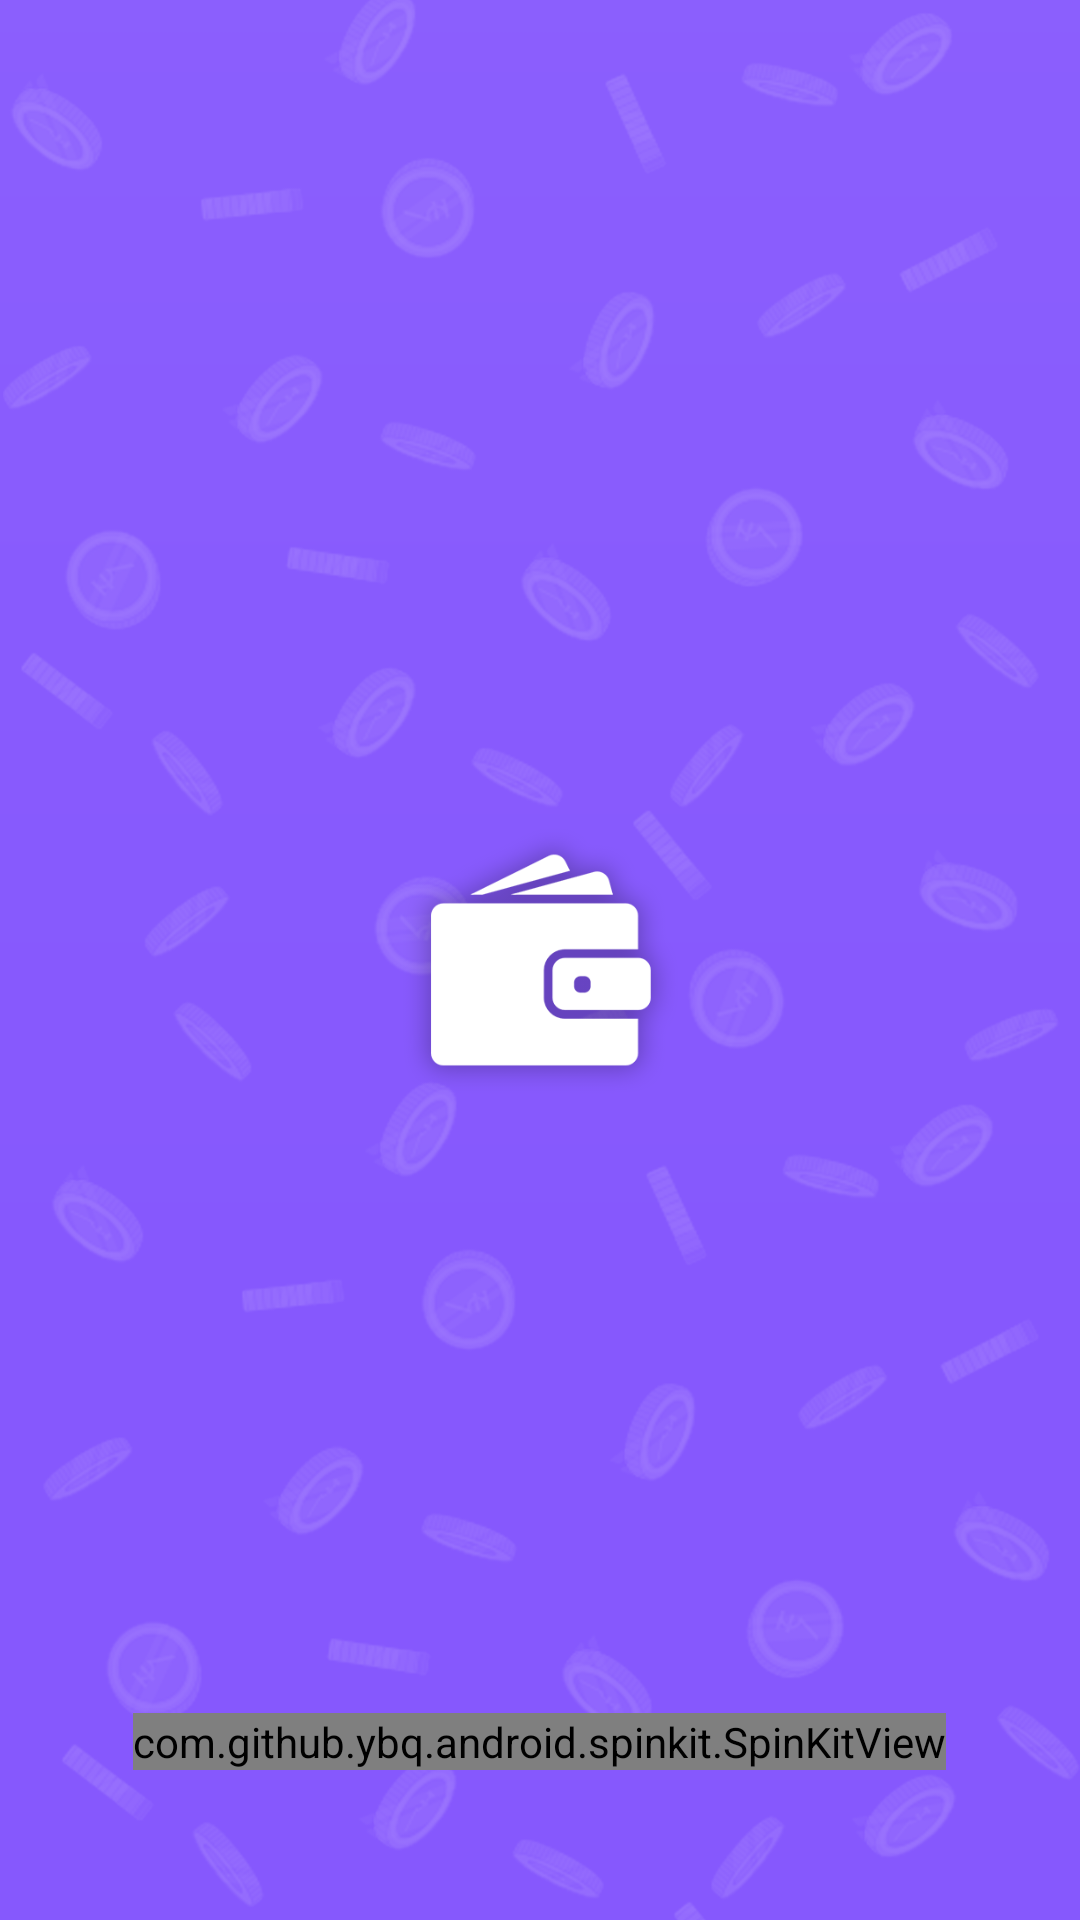

Android layout source for this screen:
<!-- AndroidManifest.xml: fallback theme Theme.MaterialComponents.DayNight.NoActionBar -->
<!-- res/layout/activity_splash.xml -->
<?xml version="1.0" encoding="utf-8"?>
<RelativeLayout xmlns:android="http://schemas.android.com/apk/res/android"
    xmlns:app="http://schemas.android.com/apk/res-auto"
    android:layout_width="match_parent"
    android:layout_height="match_parent"
    android:background="@drawable/splash">

    <ImageView
        android:id="@+id/logo_image"
        android:layout_width="150dp"
        android:layout_height="150dp"
        android:layout_centerInParent="true"
        android:src="@drawable/ic" />

    <com.github.ybq.android.spinkit.SpinKitView xmlns:app="http://schemas.android.com/apk/res-auto"
        android:id="@+id/spin_kit"
        style="@style/SpinKitView.Wave"
        android:layout_width="wrap_content"
        android:layout_height="wrap_content"
        android:layout_alignParentBottom="true"
        android:layout_centerHorizontal="true"
        android:layout_marginBottom="50dp"
        app:SpinKit_Color="@color/white" />

</RelativeLayout>
<!-- resources referenced by this layout -->
<resources>
  <color name="white">#FFFFFFFF</color>
  <!-- drawable ic: png bitmap (drawable-hdpi, 19197 bytes) -->
  <!-- drawable splash: png bitmap (drawable-hdpi, 338571 bytes) -->
</resources>
